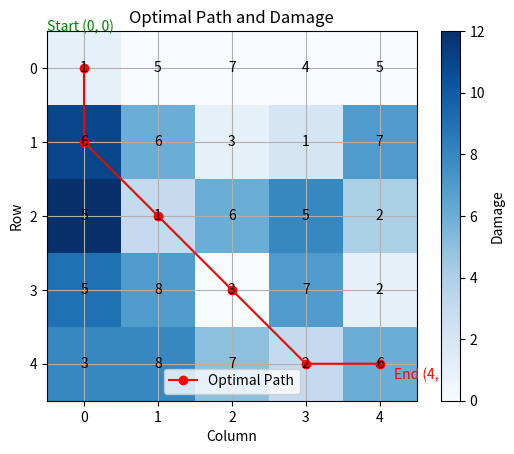

This figure's Python source:
import numpy as np
import matplotlib.pyplot as plt

# Generate random 5x5 matrix
matrix = np.random.randint(1, 10, size=(5, 5))
print("Matrix with random terrorists:")
print(matrix)

# Dijkstra's Algorithm for Shortest Path
def dijkstra(matrix, start):
    num_vertices = len(matrix)
    visited = [False] * num_vertices
    distance = [float('inf')] * num_vertices
    distance[start] = 0

    for _ in range(num_vertices):
        min_dist = float('inf')
        min_index = -1
        for v in range(num_vertices):
            if not visited[v] and distance[v] < min_dist:
                min_dist = distance[v]
                min_index = v
        visited[min_index] = True
        for v in range(num_vertices):
            if not visited[v] and matrix[min_index, v] != 0 and distance[min_index] + matrix[min_index, v] < distance[v]:
                distance[v] = distance[min_index] + matrix[min_index, v]
    return distance

# Find the shortest path using Dijkstra's algorithm
shortest_path_distances = dijkstra(matrix, 0)

# Initialize a 5x5 memoization table with large values
memo = np.full((5, 5), np.inf)

# Store the damage of all paths
damage_grid = np.zeros((5, 5))
for i in range(5):
    for j in range(5):
        damage_grid[i, j] = matrix[i, j] + shortest_path_distances[i] - shortest_path_distances[j]

# Print the damage of all paths
print("\nDamage of all paths:")
for i in range(5):
    for j in range(5):
        print(f"From (0, 0) to ({i}, {j}): {damage_grid[i, j]}")

# Set the start point
memo[0, 0] = matrix[0, 0]

# Set the end point (desired indices) as 0
end_indices = [(0, 0)]  # Indices where you want the cost to be 0
for idx in end_indices:
    memo[idx] = 0

# Function to update memoization table with minimum damage
def update_memo(x, y):
    directions = [(1, 0), (0, 1), (1, 1)]  # right, down, and diagonal
    for dx, dy in directions:
        new_x, new_y = x + dx, y + dy
        if 0 <= new_x < 5 and 0 <= new_y < 5:
            memo[new_x, new_y] = min(memo[new_x, new_y], memo[x, y] + matrix[new_x, new_y])

# Update memoization table
for i in range(5):
    for j in range(5):
        update_memo(i, j)

# Find the optimal path
path = [(4, 4)]  # start from home
x, y = 4, 4
while (x, y) != (0, 0):
    min_neighbor = min((memo[x + dx, y + dy], (dx, dy)) for dx, dy in [(0, -1), (-1, 0), (-1, -1)])
    dx, dy = min_neighbor[1]
    x, y = x + dx, y + dy
    path.append((x, y))

# Reverse the path to get it from start to home
path.reverse()

# Print the optimal path
print("\nOptimal path for soldier to traverse:")
for position in path:
    print(position)

# Print the total damage along the optimal path
print("\nTotal Damage from Terrorists along the optimal path:", memo[4, 4])

# Create a figure and axis
fig, ax = plt.subplots()

# Display the matrix with annotation
for i in range(5):
    for j in range(5):
        ax.text(j, i, f"{matrix[i, j]}", ha="center", va="center", color="black")

# Plot the optimal path
path_x, path_y = zip(*path)
ax.plot(path_y, path_x, marker='o', color='red', label='Optimal Path')

# Annotate the starting and ending points
ax.annotate('Start (0, 0)', xy=(0, 0), xytext=(-0.5, -0.5), color='green')
ax.annotate(f'End {path[-1]}', xy=path[-1], xytext=(path[-1][1] + 0.2, path[-1][0] + 0.2), color='red')

# Add a color bar legend for damage
cbar = ax.imshow(damage_grid, cmap='Blues')
plt.colorbar(cbar, ax=ax, label='Damage')

# Add grid and legend
plt.title('Optimal Path and Damage')
plt.xlabel('Column')
plt.ylabel('Row')
plt.grid(True)
plt.legend()
plt.show()
